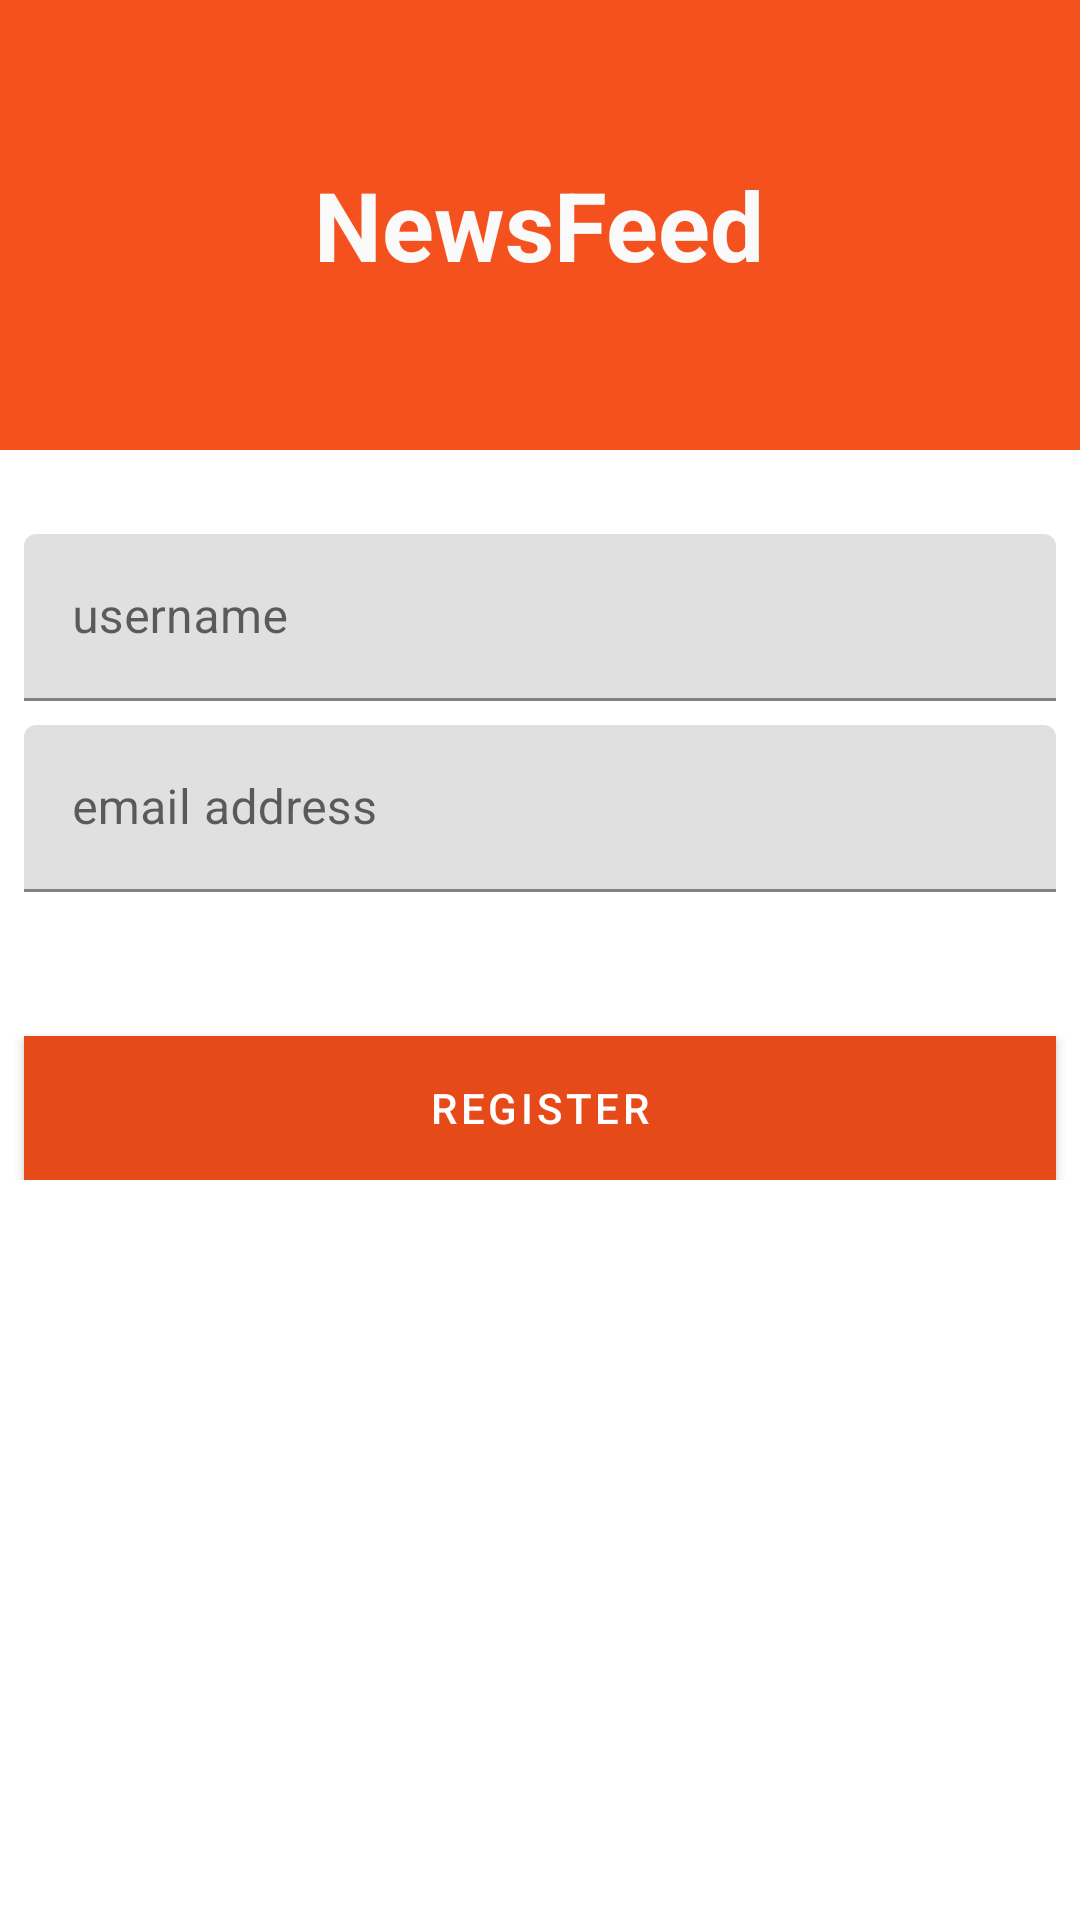

Reconstruct the res/layout file that produces this screen, plus the resources it refers to.
<!-- AndroidManifest.xml: application theme AppTheme -->
<!-- res/layout/activity_start.xml -->
<?xml version="1.0" encoding="utf-8"?>
<androidx.constraintlayout.widget.ConstraintLayout xmlns:android="http://schemas.android.com/apk/res/android"
    xmlns:app="http://schemas.android.com/apk/res-auto"
    android:layout_width="match_parent"
    android:layout_height="match_parent">

    <LinearLayout
        android:id="@+id/linearLayout4"
        android:layout_width="match_parent"
        android:layout_height="150dp"
        android:background="@color/navBarColor"
        android:gravity="center"
        android:orientation="vertical"
        app:layout_constraintEnd_toEndOf="parent"
        app:layout_constraintStart_toStartOf="parent"
        app:layout_constraintTop_toTopOf="parent">

        <TextView
            android:layout_width="wrap_content"
            android:layout_height="wrap_content"
            android:text="@string/profile_hello2"
            android:textColor="@color/itemSelectedColor"
            android:textSize="32sp"
            android:textStyle="bold">

        </TextView>

    </LinearLayout>

    <LinearLayout
        android:layout_width="match_parent"
        android:layout_height="wrap_content"
        android:layout_marginTop="16dp"
        android:orientation="vertical"
        app:layout_constraintEnd_toEndOf="parent"
        app:layout_constraintStart_toStartOf="parent"
        app:layout_constraintTop_toBottomOf="@+id/linearLayout4">

        <com.google.android.material.textfield.TextInputLayout
            android:id="@+id/textInputLayoutName"
            android:layout_width="match_parent"
            android:layout_height="wrap_content"
            android:layout_marginStart="8dp"
            android:layout_marginTop="12dp"
            android:layout_marginEnd="8dp">

            <com.google.android.material.textfield.TextInputEditText
                android:id="@+id/textInputEditTextName"
                android:layout_width="match_parent"
                android:layout_height="wrap_content"
                android:hint="@string/register_name_val"
                android:inputType="text"
                android:maxLines="1"
                android:textColor="@android:color/black">

            </com.google.android.material.textfield.TextInputEditText>

        </com.google.android.material.textfield.TextInputLayout>

        <com.google.android.material.textfield.TextInputLayout
            android:id="@+id/textInputLayoutEmail"
            android:layout_width="match_parent"
            android:layout_height="wrap_content"
            android:layout_marginStart="8dp"
            android:layout_marginTop="8dp"
            android:layout_marginEnd="8dp"
            app:layout_constraintEnd_toEndOf="parent"
            app:layout_constraintStart_toStartOf="parent"
            app:layout_constraintTop_toBottomOf="@+id/textInputLayoutName">

            <com.google.android.material.textfield.TextInputEditText
                android:id="@+id/textInputEditTextEmail"
                android:layout_width="match_parent"
                android:layout_height="wrap_content"
                android:hint="@string/register_email_val"
                android:inputType="text"
                android:maxLines="1"
                android:textColor="@android:color/black">

            </com.google.android.material.textfield.TextInputEditText>

        </com.google.android.material.textfield.TextInputLayout>

        <com.google.android.material.button.MaterialButton
            android:id="@+id/buttonRegister"
            android:layout_width="match_parent"
            android:layout_height="wrap_content"
            android:layout_marginStart="8dp"
            android:layout_marginTop="48dp"
            android:layout_marginEnd="8dp"
            android:background="@color/navBarColor"
            android:text="@string/register_btn_val"
            app:backgroundTint="@color/colorAccent"
            app:layout_constraintEnd_toEndOf="parent"
            app:layout_constraintStart_toStartOf="parent"
            app:layout_constraintTop_toBottomOf="@+id/textInputLayoutEmail">

        </com.google.android.material.button.MaterialButton>

    </LinearLayout>
</androidx.constraintlayout.widget.ConstraintLayout>
<!-- resources referenced by this layout -->
<resources>
  <color name="colorAccent">#e64a19</color>
  <color name="itemSelectedColor">#fafafa</color>
  <color name="navBarColor">#f4511e</color>
  <string name="profile_hello2">NewsFeed</string>
  <string name="register_btn_val">Register</string>
  <string name="register_email_val">email address</string>
  <string name="register_name_val">username</string>
  <style name="AppTheme" parent="Theme.MaterialComponents.Light.NoActionBar">
          
          <item name="colorPrimary">@color/colorPrimary</item>
          <item name="colorPrimaryDark">@color/colorPrimaryDark</item>
          <item name="colorAccent">@color/colorAccent</item>
      </style>
  <color name="colorPrimary">#3f51b5</color>
  <color name="colorPrimaryDark">#283593</color>
</resources>
